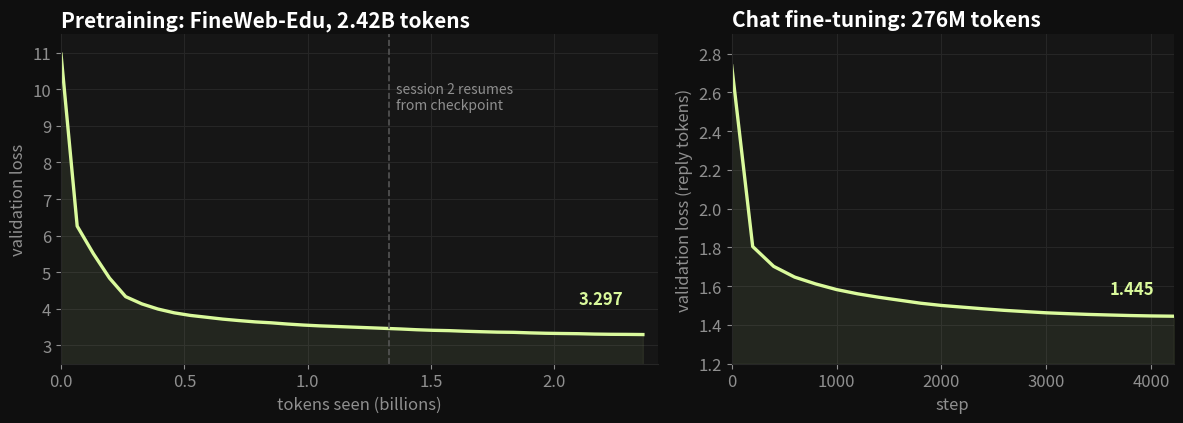

Here is the Python script that generated this plot: (Note: this script raises an exception after producing the figure.)
"""Draw the README figures from the real training logs and benchmark results."""
import json
import matplotlib
matplotlib.use("Agg")
import matplotlib.pyplot as plt

BG, SURF, INK, MUTED, GRID, ACC, GREY = "#0f0f0f", "#161616", "#ffffff", "#8f8f8f", "#262626", "#dafa9c", "#5a5a5a"
plt.rcParams.update({
    "figure.facecolor": BG, "axes.facecolor": SURF, "savefig.facecolor": BG,
    "axes.edgecolor": GRID, "axes.labelcolor": MUTED, "xtick.color": MUTED, "ytick.color": MUTED,
    "text.color": INK, "font.size": 12, "axes.titlesize": 15, "axes.titleweight": "bold",
    "axes.grid": True, "axes.axisbelow": True, "grid.color": GRID, "grid.linewidth": 0.8, "axes.spines.top": False, "axes.spines.right": False,
})

PRE = [(0,10.9559),(250,6.2592),(500,5.5077),(750,4.8391),(1000,4.3325),(1250,4.1349),(1500,3.9938),(1750,3.8909),(2000,3.8198),(2250,3.77),(2500,3.7194),(2750,3.6793),(3000,3.6434),(3250,3.618),(3500,3.5844),(3750,3.5564),(4000,3.5345),(4250,3.5183),(5250,3.4494),(5500,3.4288),(5750,3.4133),(6000,3.4041),(6250,3.3872),(6500,3.3745),(6750,3.3632),(7000,3.3577),(7250,3.3431),(7500,3.3322),(7750,3.3257),(8000,3.3205),(8250,3.3098),(8500,3.3038),(8750,3.3014),(9000,3.297)]
SFT = [(0,2.7371),(200,1.8048),(400,1.7024),(600,1.6471),(800,1.6119),(1000,1.5827),(1200,1.5609),(1400,1.5433),(1600,1.5279),(1800,1.5124),(2000,1.5008),(2200,1.492),(2400,1.4834),(2600,1.4755),(2800,1.469),(3000,1.4628),(3200,1.4585),(3400,1.4545),(3600,1.4515),(3800,1.4487),(4000,1.4466),(4217,1.4452)]
TPS = 262144

fig, (a, b) = plt.subplots(1, 2, figsize=(12, 4.4), gridspec_kw={"width_ratios": [1.35, 1]})
x = [s * TPS / 1e9 for s, _ in PRE]; y = [v for _, v in PRE]
a.plot(x, y, color=ACC, lw=2.4); a.fill_between(x, y, 2, color=ACC, alpha=0.07)
r = 5066 * TPS / 1e9
a.axvline(r, color="#555", ls="--", lw=1.2); a.text(r + 0.03, 10.2, "session 2 resumes\nfrom checkpoint", color=MUTED, fontsize=10, va="top")
a.set_title("Pretraining: FineWeb-Edu, 2.42B tokens", loc="left"); a.set_xlabel("tokens seen (billions)"); a.set_ylabel("validation loss")
a.set_ylim(2.5, 11.5); a.set_xlim(0, 2.42)
a.annotate("3.297", (x[-1], y[-1]), xytext=(-46, 22), textcoords="offset points", color=ACC, fontsize=12, fontweight="bold")
x2 = [s for s, _ in SFT]; y2 = [v for _, v in SFT]
b.plot(x2, y2, color=ACC, lw=2.4); b.fill_between(x2, y2, 1.2, color=ACC, alpha=0.07)
b.set_title("Chat fine-tuning: 276M tokens", loc="left"); b.set_xlabel("step"); b.set_ylabel("validation loss (reply tokens)")
b.set_ylim(1.2, 2.9); b.set_xlim(0, 4217)
b.annotate("1.445", (x2[-1], y2[-1]), xytext=(-46, 16), textcoords="offset points", color=ACC, fontsize=12, fontweight="bold")
fig.tight_layout(); fig.savefig("docs/training.png", dpi=160); plt.close(fig)

res = json.load(open("benchmark_results.json"))
ours = res["ours (124M, 2.4B tok FineWeb-Edu + chat)"]; g2 = res["OpenAI GPT-2 124M"]
tasks = [("ARC-Easy", "arc_easy", 0.25), ("HellaSwag", "hellaswag", 0.25), ("LAMBADA", "lambada", None)]
fig, ax = plt.subplots(figsize=(10, 4.2))
ax.grid(axis="y", visible=False); ax.set_axisbelow(True)
for i, (name, k, chance) in enumerate(tasks):
    yy = len(tasks) - 1 - i
    ax.barh(yy + 0.18, ours[k] * 100, 0.32, color=ACC)
    ax.barh(yy - 0.18, g2[k] * 100, 0.32, color=GREY)
    ax.text(ours[k] * 100 + 0.6, yy + 0.18, f"{ours[k]*100:.1f}%", va="center", color=ACC, fontsize=11, fontweight="bold")
    ax.text(g2[k] * 100 + 0.6, yy - 0.18, f"{g2[k]*100:.1f}%", va="center", color=MUTED, fontsize=11)
    if chance:
        ax.plot([chance * 100] * 2, [yy - 0.42, yy + 0.42], color="#777", ls="--", lw=1)
ax.set_yticks(range(len(tasks))); ax.set_yticklabels([t[0] for t in tasks][::-1], color=INK, fontsize=13)
ax.set_xlim(0, 50); ax.set_xlabel("accuracy, zero-shot (%)   ·   dashed line: random chance")
ax.set_title("This model (lime) vs OpenAI GPT-2 124M (grey), same scoring script", loc="left")
fig.tight_layout(); fig.savefig("docs/benchmarks.png", dpi=160); plt.close(fig)
print("ok")
